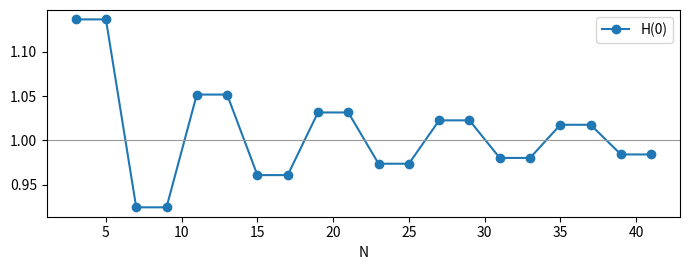
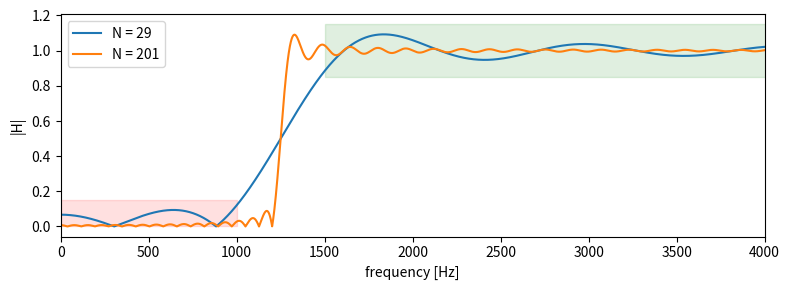
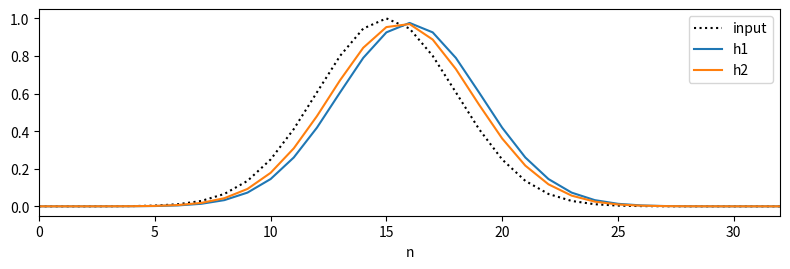
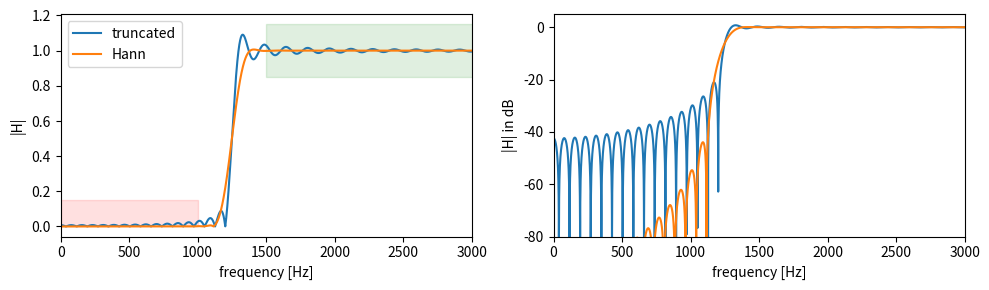

Source code (Python) for these figures, in order:
import numpy as np
import matplotlib.pyplot as plt
from scipy import signal

def ideal_lowpass(fc, fs, M):
    """h_d[n] for n = -M, ..., M (centred)."""
    n = np.arange(-M, M + 1)
    Wc = 2 * np.pi * fc / fs                                        # the cutoff in rad/sample
    hd = np.zeros(2 * M + 1)
    nz = n != 0
    hd[nz] = np.sin(Wc * n[nz]) / (np.pi * n[nz])                   # sin(Wc n)/(pi n) for n != 0
    hd[~nz] = Wc / np.pi                                            # the value at n = 0
    return hd


def highpass(N, fc, fs):
    """Causal high-pass filter of odd length N by truncation: delta[k - M] - h_d[k - M]."""
    M = (N - 1) // 2
    impulse = np.zeros(N)
    impulse[M] = 1.0
    return impulse - ideal_lowpass(fc, fs, M)

hd3 = ideal_lowpass(1, 4, 3)                                       # cutoff fs/4, that is Omega_c = pi/2 (P4)
assert np.allclose(hd3, [-1 / (3 * np.pi), 0, 1 / np.pi, 0.5, 1 / np.pi, 0, -1 / (3 * np.pi)]), "P4 a): h_d for |n| <= 3"
hp = highpass(29, 1250, 16000)
assert len(hp) == 29 and np.isclose(hp[14], 1 - 0.15625) and np.allclose(hp, hp[::-1]), "P5: 29 symmetric coefficients"
print("a) passed: h_d of P4 and the high-pass filter of P5.")

Ns = np.arange(3, 42, 2)
H0, Hpi = [], []
for N in Ns:
    M = (N - 1) // 2
    hd = ideal_lowpass(1, 4, M)
    sign = (-1.0) ** np.arange(-M, M + 1)
    H0.append(hd.sum())                                             # H(0)
    Hpi.append((sign * hd).sum())                                   # H(pi)
H0, Hpi = np.array(H0), np.array(Hpi)
for N, a, b in zip(Ns[:6], H0, Hpi):
    print(f"N = {N:2d}: H(0) = {a:.3f}, H(pi) = {b:.3f}")
plt.figure(figsize=(7, 2.8))
plt.plot(Ns, H0, "o-", label="H(0)"); plt.axhline(1, color="0.6", lw=0.8)
plt.xlabel("N"); plt.legend(); plt.tight_layout()

assert abs(H0[0] - 1.137) < 1e-3 and abs(H0[2] - 0.924) < 1e-3 and abs(Hpi[2] - 0.076) < 1e-3, "P4 b)"
assert np.isclose(H0[1], H0[0]), "P4 d): N = 5 adds two zero coefficients"
assert np.allclose(H0 + Hpi, 1), "H(0) + H(pi) = 2 h_d[0] = 1 for every N"
print("b) passed: the values of P4; H(0) oscillates about 1 and approaches it slowly.")

fs5 = 16000
f5 = np.linspace(0, fs5 / 2, 32001)


def check(h, fs=fs5, f=f5):
    """(smallest |H| in the passband, largest |H| in the passband, largest |H| in the stopband)."""
    A = np.abs(signal.freqz(h, worN=f, fs=fs)[1])
    return A[f >= 1500].min(), A[f >= 1500].max(), A[f <= 1000].max()


def meets(h):
    lo, hi, st = check(h)
    return lo >= 0.85 and hi <= 1.15 and st <= 0.15                 # True if all three bounds hold


print("N = 29:", np.round(check(highpass(29, 1250, fs5)), 3), meets(highpass(29, 1250, fs5)))
N_min = next(N for N in range(3, 200, 2) if meets(highpass(N, 1250, fs5)))   # the smallest odd N that meets the specification
print("shortest odd length:", N_min, np.round(check(highpass(N_min, 1250, fs5)), 3))

lo, hi, st = check(highpass(29, 1250, fs5))
assert abs(lo - 0.884) < 2e-3 and abs(hi - 1.092) < 2e-3 and abs(st - 0.120) < 2e-3, "P5 c): N = 29"
assert N_min == 23, "the shortest odd length is 23"
print("c) passed: N = 29 meets the specification; so does every odd length from 23 on.")

h201 = highpass(201, 1250, fs5)
A201 = np.abs(signal.freqz(h201, worN=f5, fs=fs5)[1])
peak, f_peak = A201.max(), f5[A201.argmax()]                        # the largest |H| and its frequency
print(f"N = 201: largest |H| = {peak:.3f} at {f_peak:.0f} Hz;", np.round(check(h201), 3))

plt.figure(figsize=(8, 3))
for N in (29, 201):
    plt.plot(f5, np.abs(signal.freqz(highpass(N, 1250, fs5), worN=f5, fs=fs5)[1]), label=f"N = {N}")
plt.fill_between([1500, 8000], 0.85, 1.15, color="green", alpha=0.12)
plt.fill_between([0, 1000], 0, 0.15, color="red", alpha=0.12)
plt.xlim(0, 4000); plt.xlabel("frequency [Hz]"); plt.ylabel("|H|"); plt.legend(); plt.tight_layout()

assert abs(peak - 1.091) < 2e-3 and 1000 < f_peak < 1500, "the overshoot of N = 201 lies in the transition band"
print("d) passed: the largest |H| of N = 201 lies between 1 and 1.5 kHz.")

h1, h2 = np.array([2, 5, 2]) / 9, np.array([4, 4, 1]) / 9
n = np.arange(40)
u = np.exp(-0.5 * ((n - 15) / 3) ** 2)                              # a symmetric signal centred at n = 15
y1 = np.convolve(u, h1)[:40]                                        # the output of h1, first 40 samples
y2 = np.convolve(u, h2)[:40]                                        # the output of h2, first 40 samples
centre = lambda y: (np.arange(len(y)) * y).sum() / y.sum()
print(f"centres: input {centre(u):.2f}, h1 {centre(y1):.2f}, h2 {centre(y2):.2f}")
plt.figure(figsize=(8, 2.8))
plt.plot(n, u, "k:", label="input"); plt.plot(n, y1, label="h1"); plt.plot(n, y2, label="h2")
plt.xlim(0, 32); plt.xlabel("n"); plt.legend(); plt.tight_layout()

W = np.linspace(0, np.pi, 501)
assert np.allclose(np.abs(signal.freqz(h1, worN=W)[1]), np.abs(signal.freqz(h2, worN=W)[1])), "the same |H|"
assert np.allclose(y1[6:27], y1[6:27][::-1]), "y1 is symmetric about n = 16"
assert abs(centre(y1) - 16) < 1e-3 and abs(centre(y2) - 15.667) < 1e-3, "centres 16 and 15.67"
assert not np.allclose(y2[6:27], y2[6:27][::-1]), "y2 is not symmetric"
print("a) passed: h1 delays the signal by one sample; h2 moves it by 0.67 samples and makes it asymmetric.")

fs7 = 100
T = 1 / fs7
central = np.array([1, 0, -1]) / (2 * T)
backward = np.array([1, -1]) / T


def ratio(h, f):
    """|H| at f in hertz divided by the magnitude 2 pi f of the exact derivative."""
    return np.abs(signal.freqz(h, worN=[f], fs=fs7)[1][0]) / (2 * np.pi * f)


for f in (1, 3.9, 10, 25):
    print(f"{f:4} Hz: central {ratio(central, f):.3f}, backward {ratio(backward, f):.3f}")

rng = np.random.default_rng(0)
noise = 0.001 * rng.normal(size=200000)                             # a constant angle with measurement noise
std_central = np.std(np.convolve(noise, central, mode="valid"))
std_backward = np.std(np.convolve(noise, backward, mode="valid"))   # the same for the backward difference
print(f"noise of the velocity: central {std_central:.4f} rad/s, backward {std_backward:.4f} rad/s")

assert abs(ratio(central, 3.9) - 0.990) < 1e-3 and abs(ratio(central, 25) - 2 / np.pi) < 1e-6, "P7 b): sin(Omega)/Omega"
assert abs(std_central - 0.0707) < 2e-3 and abs(std_backward - 0.1414) < 3e-3, "the noise of the two estimates"
print("b) passed: the central difference is accurate to 1 % up to 3.9 Hz and halves the noise of the backward difference.")

N = 100
L = 1_000_000
rng = np.random.default_rng(1)
x = (1000 + rng.normal(size=L)).astype(np.float32)                  # air pressure in hPa
xp = np.concatenate([np.zeros(N, np.float32), x])                   # u[n] = 0 for n < 0
d = (xp[N:] - xp[:-N]) / np.float32(N)                              # (u[n] - u[n - N])/N, single precision

y = np.empty(L, np.float32)
s = np.float32(0)
for i in range(L):                                                  # about one second
    s = np.float32(s + d[i])                                        # the recursion, in single precision
    y[i] = s

direct = np.convolve(x.astype(np.float64), np.ones(N) / N)[:L]      # the direct sum, double precision
err = np.abs(y - direct)
print(f"largest error: first 10^4 samples {err[:10000].max():.1e} hPa, last 10^4 samples {err[-10000:].max():.1e} hPa")

direct32 = np.convolve(x, np.ones(N, np.float32) / np.float32(N))[:L]           # the direct sum, single precision
err32 = np.abs(direct32 - direct)
assert err[-10000:].max() > 5 * err[:10000].max(), "the error of the recursion grows"
assert err32[-10000:].max() < 5 * err32[:10000].max() + 1e-4, "the error of the direct sum does not grow"
print(f"passed: the error of the recursion grows; the direct sum in single precision stays at {err32.max():.1e} hPa.")

import numpy as np
import matplotlib.pyplot as plt
from scipy import signal

fs5 = 16000                                                         # the field recorder of P5
f5 = np.linspace(0, fs5 / 2, 32001)


def truncated(N, fc=1250, fs=fs5):
    """The high-pass filter of P5 by truncation (C1), odd length N: delta[n] - sin(Wc n)/(pi n), delayed by (N - 1)/2."""
    n = np.arange(N) - (N - 1) // 2
    return (n == 0) * 1.0 - 2 * fc / fs * np.sinc(2 * fc / fs * n)   # np.sinc(x) = sin(pi x)/(pi x)


def check(h, fs=fs5, f=f5):
    """(smallest |H| in the passband, largest |H| in the passband, largest |H| in the stopband), as in C1 c)."""
    A = np.abs(signal.freqz(h, worN=f, fs=fs)[1])
    return A[f >= 1500].min(), A[f >= 1500].max(), A[f <= 1000].max()

def tapered(N):
    """The truncated filter of length N, multiplied by the Hann window."""
    return truncated(N) * np.hanning(N)


N = 201                                                             # your choice: an odd length, e.g. 201; try also 29 and 61
h_trunc, h_hann = truncated(N), tapered(N)
print("truncated:", np.round(check(h_trunc), 4), "  Hann:", np.round(check(h_hann), 4))

fig, ax = plt.subplots(1, 2, figsize=(10, 3))
for h, label in ((h_trunc, "truncated"), (h_hann, "Hann")):
    A = np.abs(signal.freqz(h, worN=f5, fs=fs5)[1])
    ax[0].plot(f5, A, label=label)
    ax[1].plot(f5, 20 * np.log10(A), label=label)
ax[0].fill_between([1500, 8000], 0.85, 1.15, color="green", alpha=0.12)
ax[0].fill_between([0, 1000], 0, 0.15, color="red", alpha=0.12)
ax[0].set(xlim=(0, 3000), xlabel="frequency [Hz]", ylabel="|H|")
ax[1].set(xlim=(0, 3000), ylim=(-80, 5), xlabel="frequency [Hz]", ylabel="|H| in dB")
ax[0].legend(); plt.tight_layout()

hw = tapered(N)
assert len(hw) == N and N % 2 == 1 and np.allclose(hw, hw[::-1]), "an odd number N of symmetric coefficients"
assert hw[0] == 0 and np.isclose(hw[(N - 1) // 2], 1 - 0.15625), "zero at both ends, centre coefficient unchanged"
A_hann = np.abs(signal.freqz(hw, worN=f5, fs=fs5)[1])
assert N >= 11 and abs(A_hann.max() - 1.006) < 1e-3, "an overshoot of about 0.6 % (choose N >= 11)"
print(f"a) passed for N = {N}: with the taper, the largest |H| is {A_hann.max():.3f}; by truncation, it is about 1.09.")

def meets_tol(h, tol):
    """True if the passband lies between 1 - tol and 1 + tol, and the stopband below tol."""
    lo, hi, st = check(h)
    return lo >= 1 - tol and hi <= 1 + tol and st <= tol


lengths = {}
for tol in (0.15, 0.01):                                            # a few seconds
    N_trunc = next(N for N in range(3, 1001, 2) if meets_tol(truncated(N), tol))
    N_hann = next(N for N in range(3, 1001, 2) if meets_tol(tapered(N), tol))      # the same for tapered
    lengths[tol] = N_trunc, N_hann
    print(f"tolerance {tol}: truncated N = {N_trunc}, Hann N = {N_hann}")

assert lengths[0.15] == (23, 53) and lengths[0.01] == (649, 99), "the shortest odd lengths"
print("b) passed: for the tolerance of 15 % (P5), truncation needs 23 taps and the taper 53; for the tolerance of 1 %, truncation needs 649 and the taper 99.")
